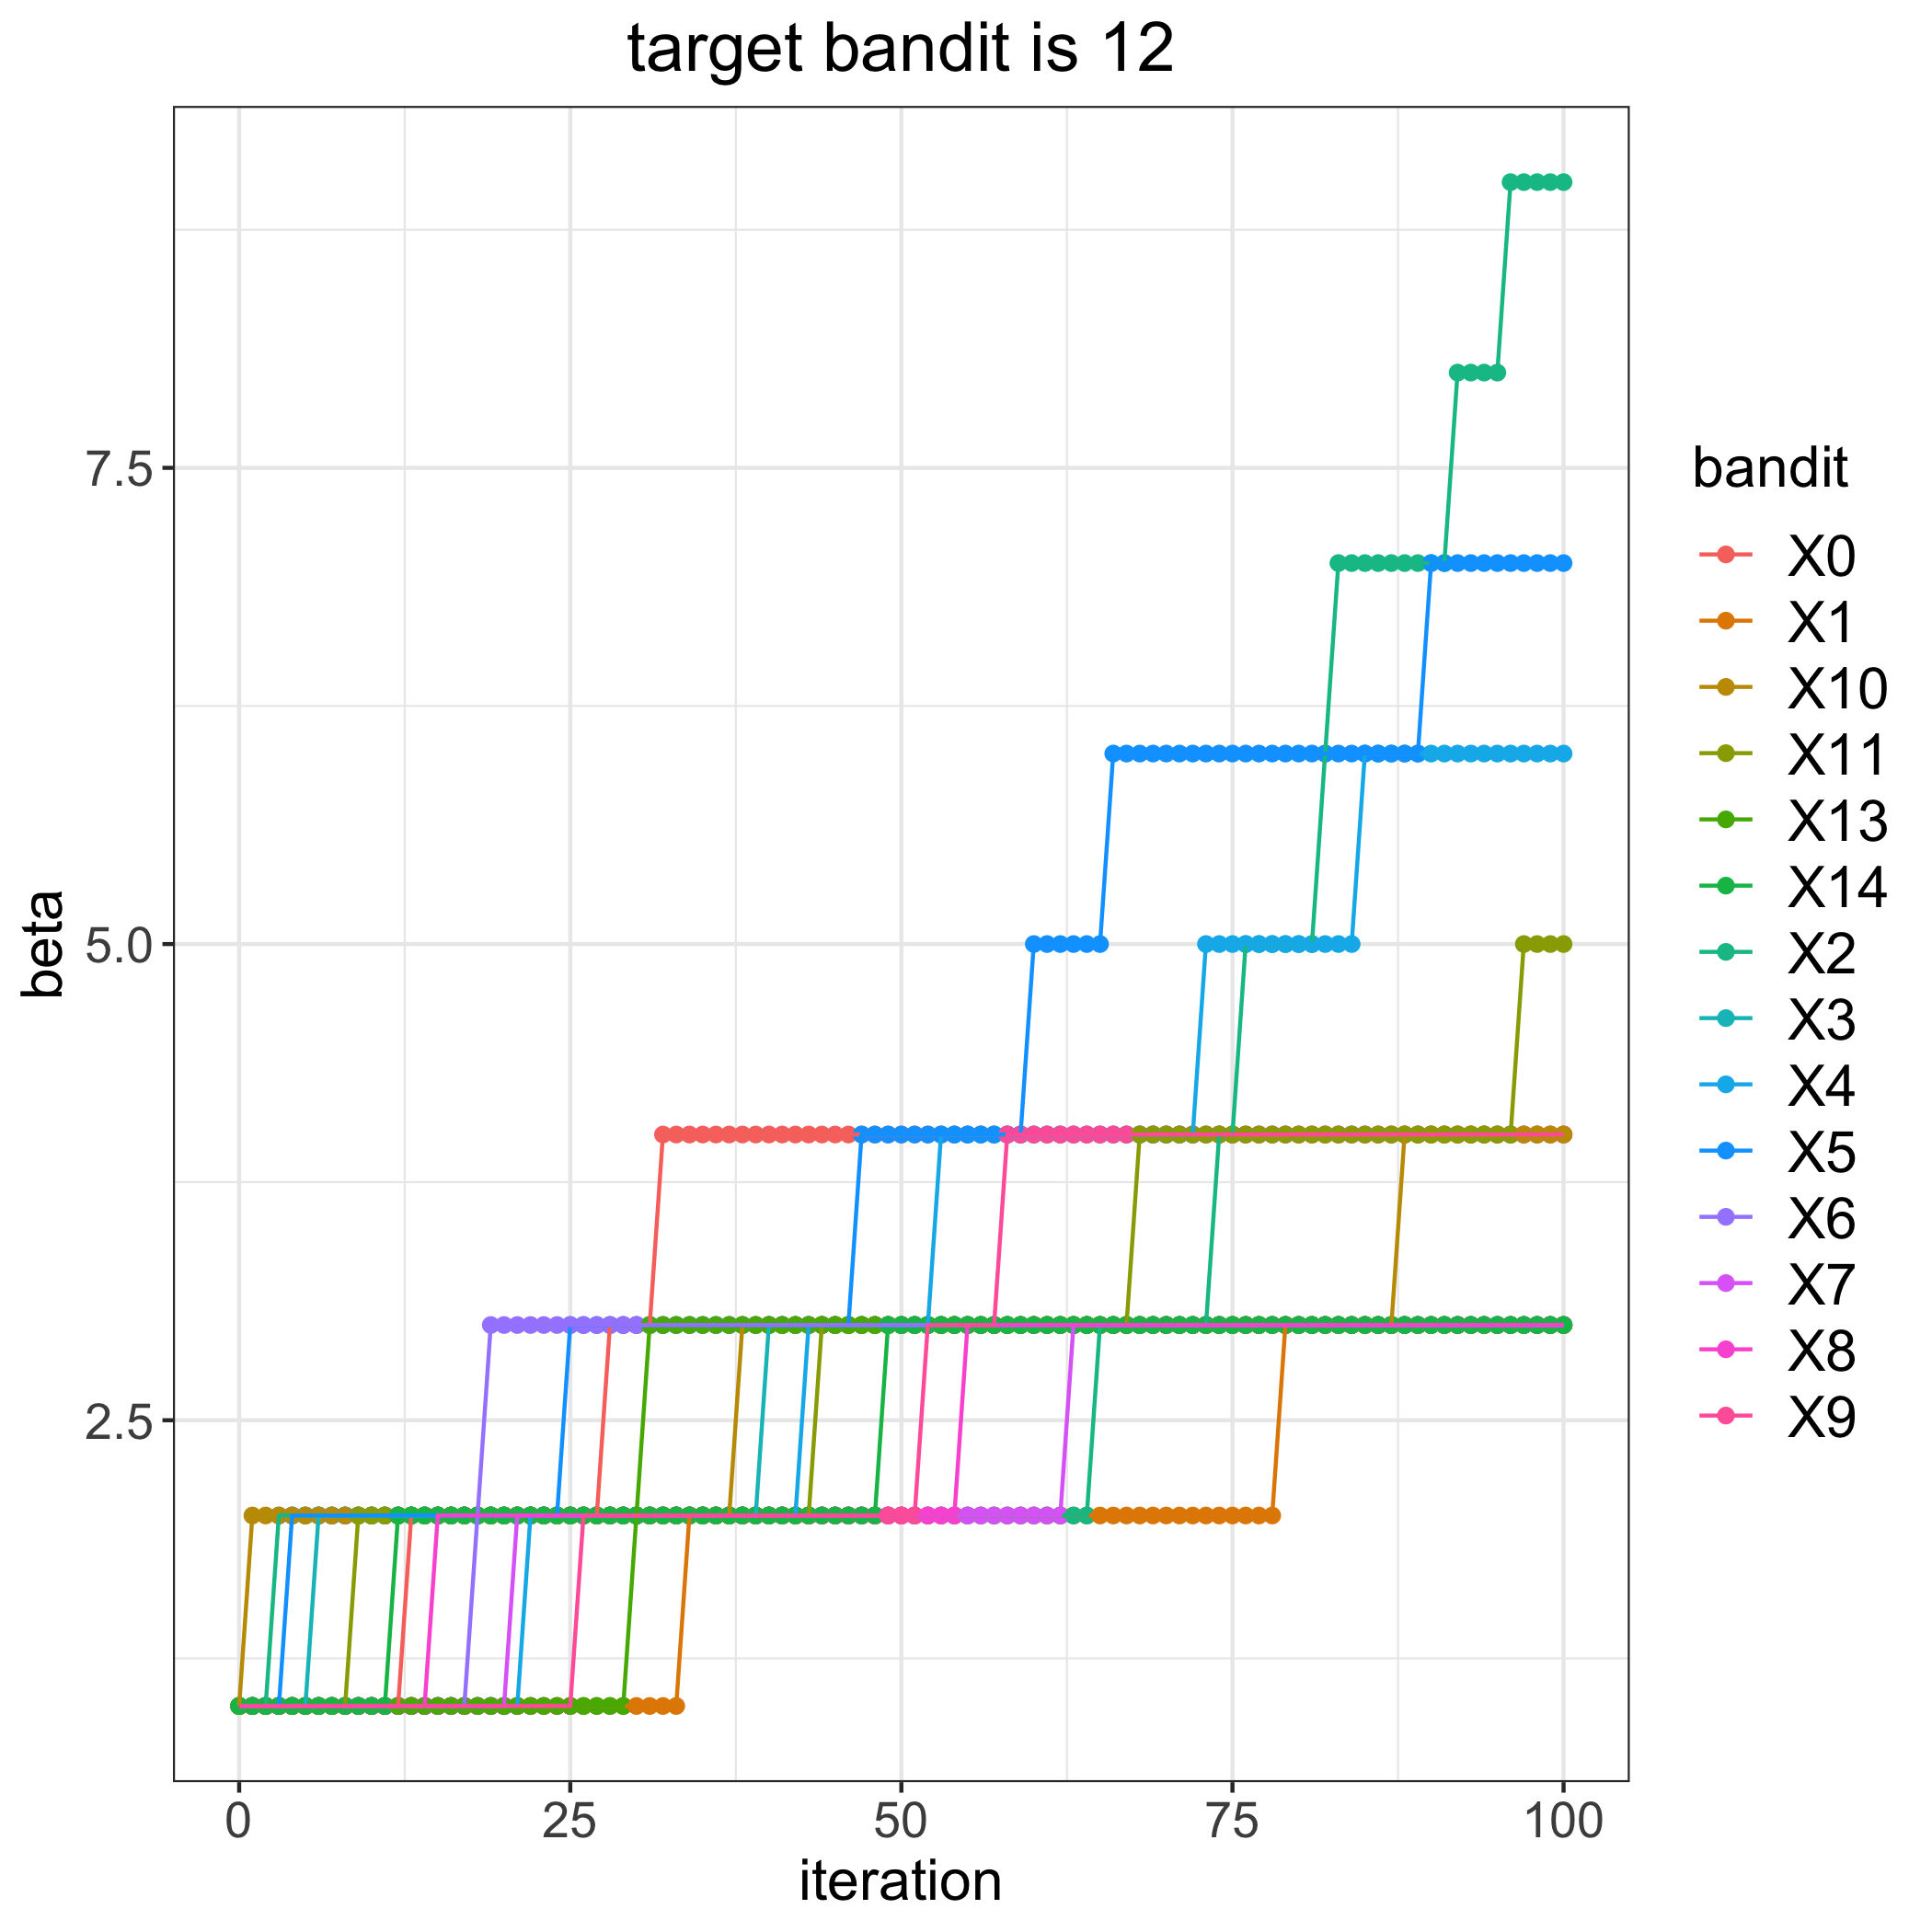

The data file committed next to this chart (first rows):
, 0, 1, 2, 3, 4, 5, 6, 7, 8, 9, 10, 11, 13, 14
0, 1, 1, 1, 1, 1, 1, 1, 1, 1, 1, 1, 1, 1, 1
1, 1, 1, 1, 1, 1, 1, 1, 1, 1, 1, 2, 1, 1, 1
2, 1, 1, 1, 1, 1, 1, 1, 1, 1, 1, 2, 1, 1, 1
3, 1, 1, 2, 1, 1, 1, 1, 1, 1, 1, 2, 1, 1, 1
4, 1, 1, 2, 1, 1, 2, 1, 1, 1, 1, 2, 1, 1, 1
5, 1, 1, 2, 1, 1, 2, 1, 1, 1, 1, 2, 1, 1, 1
6, 1, 1, 2, 2, 1, 2, 1, 1, 1, 1, 2, 1, 1, 1
7, 1, 1, 2, 2, 1, 2, 1, 1, 1, 1, 2, 1, 1, 1
8, 1, 1, 2, 2, 1, 2, 1, 1, 1, 1, 2, 1, 1, 1
9, 1, 1, 2, 2, 1, 2, 1, 1, 1, 1, 2, 2, 1, 1
10, 1, 1, 2, 2, 1, 2, 1, 1, 1, 1, 2, 2, 1, 1
11, 1, 1, 2, 2, 1, 2, 1, 1, 1, 1, 2, 2, 1, 1
12, 1, 1, 2, 2, 1, 2, 1, 1, 1, 1, 2, 2, 1, 2
13, 2, 1, 2, 2, 1, 2, 1, 1, 1, 1, 2, 2, 1, 2
14, 2, 1, 2, 2, 1, 2, 1, 1, 1, 1, 2, 2, 1, 2
15, 2, 1, 2, 2, 1, 2, 1, 1, 2, 1, 2, 2, 1, 2
16, 2, 1, 2, 2, 1, 2, 1, 1, 2, 1, 2, 2, 1, 2
17, 2, 1, 2, 2, 1, 2, 1, 1, 2, 1, 2, 2, 1, 2
18, 2, 1, 2, 2, 1, 2, 2, 1, 2, 1, 2, 2, 1, 2
19, 2, 1, 2, 2, 1, 2, 3, 1, 2, 1, 2, 2, 1, 2
20, 2, 1, 2, 2, 1, 2, 3, 1, 2, 1, 2, 2, 1, 2
21, 2, 1, 2, 2, 1, 2, 3, 2, 2, 1, 2, 2, 1, 2
22, 2, 1, 2, 2, 2, 2, 3, 2, 2, 1, 2, 2, 1, 2
23, 2, 1, 2, 2, 2, 2, 3, 2, 2, 1, 2, 2, 1, 2
24, 2, 1, 2, 2, 2, 2, 3, 2, 2, 1, 2, 2, 1, 2
25, 2, 1, 2, 2, 2, 3, 3, 2, 2, 1, 2, 2, 1, 2
26, 2, 1, 2, 2, 2, 3, 3, 2, 2, 2, 2, 2, 1, 2
27, 2, 1, 2, 2, 2, 3, 3, 2, 2, 2, 2, 2, 1, 2
28, 3, 1, 2, 2, 2, 3, 3, 2, 2, 2, 2, 2, 1, 2
29, 3, 1, 2, 2, 2, 3, 3, 2, 2, 2, 2, 2, 1, 2
30, 3, 1, 2, 2, 2, 3, 3, 2, 2, 2, 2, 2, 2, 2
31, 3, 1, 2, 2, 2, 3, 3, 2, 2, 2, 2, 2, 3, 2
32, 4, 1, 2, 2, 2, 3, 3, 2, 2, 2, 2, 2, 3, 2
33, 4, 1, 2, 2, 2, 3, 3, 2, 2, 2, 2, 2, 3, 2
34, 4, 2, 2, 2, 2, 3, 3, 2, 2, 2, 2, 2, 3, 2
35, 4, 2, 2, 2, 2, 3, 3, 2, 2, 2, 2, 2, 3, 2
36, 4, 2, 2, 2, 2, 3, 3, 2, 2, 2, 2, 2, 3, 2
37, 4, 2, 2, 2, 2, 3, 3, 2, 2, 2, 2, 2, 3, 2
38, 4, 2, 2, 2, 2, 3, 3, 2, 2, 2, 3, 2, 3, 2
39, 4, 2, 2, 2, 2, 3, 3, 2, 2, 2, 3, 2, 3, 2
40, 4, 2, 2, 3, 2, 3, 3, 2, 2, 2, 3, 2, 3, 2
41, 4, 2, 2, 3, 2, 3, 3, 2, 2, 2, 3, 2, 3, 2
42, 4, 2, 2, 3, 2, 3, 3, 2, 2, 2, 3, 2, 3, 2
43, 4, 2, 2, 3, 3, 3, 3, 2, 2, 2, 3, 2, 3, 2
44, 4, 2, 2, 3, 3, 3, 3, 2, 2, 2, 3, 3, 3, 2
45, 4, 2, 2, 3, 3, 3, 3, 2, 2, 2, 3, 3, 3, 2
46, 4, 2, 2, 3, 3, 3, 3, 2, 2, 2, 3, 3, 3, 2
47, 4, 2, 2, 3, 3, 4, 3, 2, 2, 2, 3, 3, 3, 2
48, 4, 2, 2, 3, 3, 4, 3, 2, 2, 2, 3, 3, 3, 2
49, 4, 2, 2, 3, 3, 4, 3, 2, 2, 2, 3, 3, 3, 3
50, 4, 2, 2, 3, 3, 4, 3, 2, 2, 2, 3, 3, 3, 3
51, 4, 2, 2, 3, 3, 4, 3, 2, 2, 2, 3, 3, 3, 3
52, 4, 2, 2, 3, 3, 4, 3, 2, 2, 3, 3, 3, 3, 3
53, 4, 2, 2, 3, 4, 4, 3, 2, 2, 3, 3, 3, 3, 3
54, 4, 2, 2, 3, 4, 4, 3, 2, 2, 3, 3, 3, 3, 3
55, 4, 2, 2, 3, 4, 4, 3, 2, 3, 3, 3, 3, 3, 3
56, 4, 2, 2, 3, 4, 4, 3, 2, 3, 3, 3, 3, 3, 3
57, 4, 2, 2, 3, 4, 4, 3, 2, 3, 3, 3, 3, 3, 3
58, 4, 2, 2, 3, 4, 4, 3, 2, 3, 4, 3, 3, 3, 3
59, 4, 2, 2, 3, 4, 4, 3, 2, 3, 4, 3, 3, 3, 3
... 41 more rows
